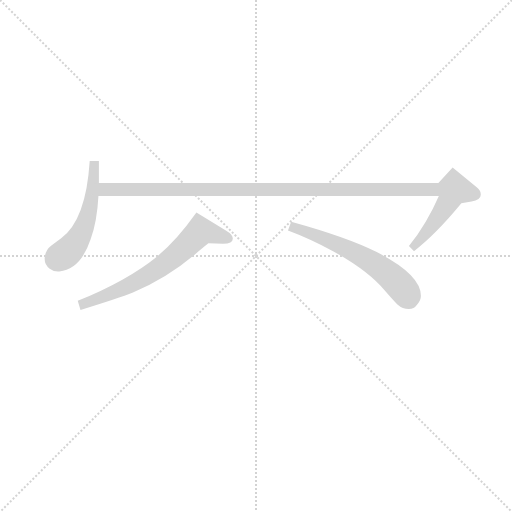
t = 0.00 s
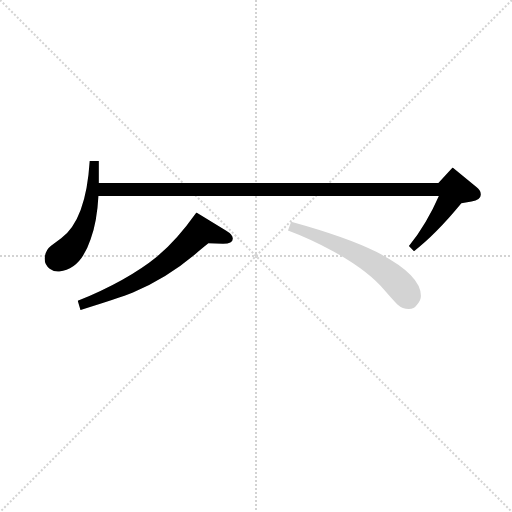
t = 2.61 s
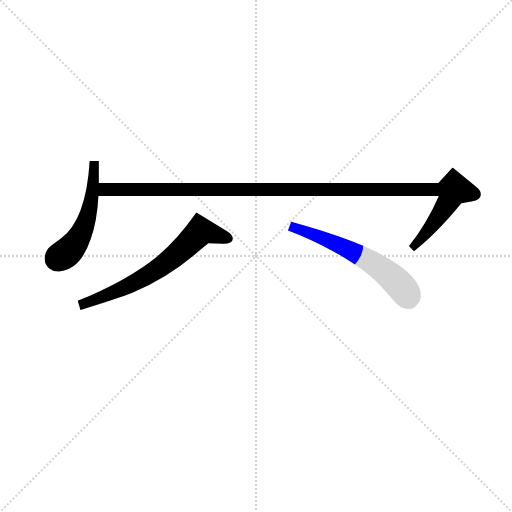
t = 2.80 s
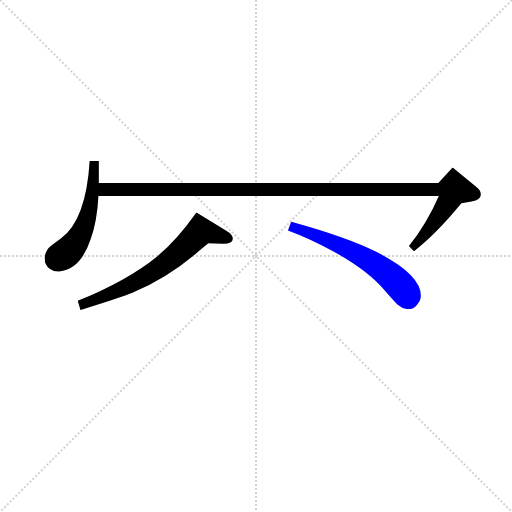
t = 2.99 s
t = 3.17 s: frame unchanged from t = 2.99 s, image omitted
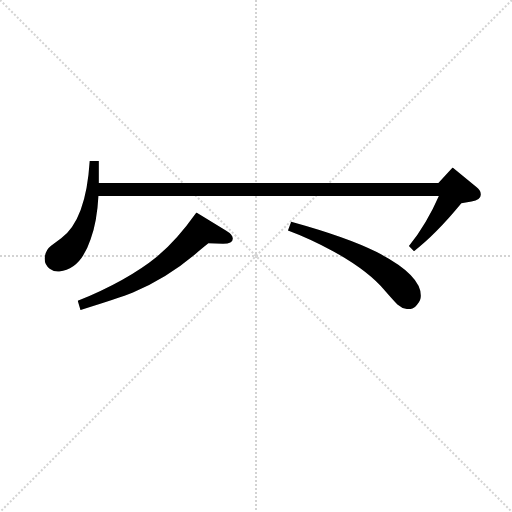
t = 3.82 s

The animated SVG that drew these frames (rendered in a browser with its animation timeline set to each time). Animation: 4 CSS @keyframes rules; one cycle of 3.82 s.

<svg version="1.1" viewBox="0 0 1024 1024" xmlns="http://www.w3.org/2000/svg">
  <g stroke="lightgray" stroke-dasharray="1,1" stroke-width="1" transform="scale(4, 4)">
    <line x1="0" y1="0" x2="256" y2="256"></line>
    <line x1="256" y1="0" x2="0" y2="256"></line>
    <line x1="128" y1="0" x2="128" y2="256"></line>
    <line x1="0" y1="128" x2="256" y2="128"></line>
  </g>
<g transform="scale(0.92, -0.92) translate(60, -900)">
   <style type="text/css">
    @keyframes keyframes0 {
      from {
       stroke: blue;
       stroke-dashoffset: 492;
       stroke-width: 128;
       }
       62% {
       animation-timing-function: step-end;
       stroke: blue;
       stroke-dashoffset: 0;
       stroke-width: 128;
       }
       to {
       stroke: black;
       stroke-width: 1024;
       }
       }
       #make-me-a-hanzi-animation-0 {
         animation: keyframes0 0.650391s both;
         animation-delay: 0.000000s;
         animation-timing-function: linear;
       }
    @keyframes keyframes1 {
      from {
       stroke: blue;
       stroke-dashoffset: 1173;
       stroke-width: 128;
       }
       79% {
       animation-timing-function: step-end;
       stroke: blue;
       stroke-dashoffset: 0;
       stroke-width: 128;
       }
       to {
       stroke: black;
       stroke-width: 1024;
       }
       }
       #make-me-a-hanzi-animation-1 {
         animation: keyframes1 1.204590s both;
         animation-delay: 0.650391s;
         animation-timing-function: linear;
       }
    @keyframes keyframes2 {
      from {
       stroke: blue;
       stroke-dashoffset: 623;
       stroke-width: 128;
       }
       67% {
       animation-timing-function: step-end;
       stroke: blue;
       stroke-dashoffset: 0;
       stroke-width: 128;
       }
       to {
       stroke: black;
       stroke-width: 1024;
       }
       }
       #make-me-a-hanzi-animation-2 {
         animation: keyframes2 0.756999s both;
         animation-delay: 1.854980s;
         animation-timing-function: linear;
       }
    @keyframes keyframes3 {
      from {
       stroke: blue;
       stroke-dashoffset: 565;
       stroke-width: 128;
       }
       65% {
       animation-timing-function: step-end;
       stroke: blue;
       stroke-dashoffset: 0;
       stroke-width: 128;
       }
       to {
       stroke: black;
       stroke-width: 1024;
       }
       }
       #make-me-a-hanzi-animation-3 {
         animation: keyframes3 0.709798s both;
         animation-delay: 2.611979s;
         animation-timing-function: linear;
       }
</style>
<path d="M 155.0 502.0 Q 155.0 522.0 155.0 550.0 L 135.0 550.0 Q 127.0 422.0 73.0 382.0 L 51.0 366.0 Q 38.0 356.0 37.0 338.0 Q 37.0 324.0 48.0 316.0 Q 57.0 309.0 69.0 310.0 Q 115.0 314.0 137.0 380.0 Q 151.0 418.0 154.0 474.0 L 155.0 502.0 Z" fill="lightgray"></path> 
<path d="M 894.0 474.0 Q 868.0 414.0 829.0 365.0 L 840.0 354.0 Q 887.0 390.0 943.0 458.0 L 965.0 462.0 Q 987.0 466.0 985.0 479.0 Q 985.0 486.0 975.0 494.0 L 924.0 536.0 L 893.0 502.0 L 155.0 502.0 C 125.0 502.0 124.0 474.0 154.0 474.0 L 894.0 474.0 Z" fill="lightgray"></path> 
<path d="M 393.0 371.0 L 425.0 370.0 Q 447.0 370.0 446.0 382.0 Q 446.0 390.0 431.0 399.0 L 367.0 438.0 Q 323.0 376.0 281.0 342.0 Q 217.0 290.0 109.0 246.0 L 115.0 226.0 Q 199.0 252.0 229.0 264.0 Q 301.0 294.0 363.0 346.0 Q 373.0 355.0 393.0 371.0 Z" fill="lightgray"></path> 
<path d="M 573.0 418.0 L 566.0 399.0 Q 612.0 382.0 664.0 354.0 Q 740.0 312.0 776.0 269.0 Q 796.0 246.0 804.0 238.0 Q 815.0 228.0 829.0 228.0 Q 840.0 228.0 847.0 238.0 Q 855.0 247.0 855.0 257.0 Q 855.0 303.0 759.0 352.0 Q 696.0 384.0 573.0 418.0 Z" fill="lightgray"></path> 
      <clipPath id="make-me-a-hanzi-clip-0">
      <path d="M 155.0 502.0 Q 155.0 522.0 155.0 550.0 L 135.0 550.0 Q 127.0 422.0 73.0 382.0 L 51.0 366.0 Q 38.0 356.0 37.0 338.0 Q 37.0 324.0 48.0 316.0 Q 57.0 309.0 69.0 310.0 Q 115.0 314.0 137.0 380.0 Q 151.0 418.0 154.0 474.0 L 155.0 502.0 Z" fill="lightgray"></path>
      </clipPath>
      <path clip-path="url(#make-me-a-hanzi-clip-0)" d="M 150.0 543.0 L 143.0 538.0 L 142.0 495.0 L 123.0 406.0 L 93.0 358.0 L 63.0 337.0 " fill="none" id="make-me-a-hanzi-animation-0" stroke-dasharray="364 728" stroke-linecap="round"></path>

      <clipPath id="make-me-a-hanzi-clip-1">
      <path d="M 894.0 474.0 Q 868.0 414.0 829.0 365.0 L 840.0 354.0 Q 887.0 390.0 943.0 458.0 L 965.0 462.0 Q 987.0 466.0 985.0 479.0 Q 985.0 486.0 975.0 494.0 L 924.0 536.0 L 893.0 502.0 L 155.0 502.0 C 125.0 502.0 124.0 474.0 154.0 474.0 L 894.0 474.0 Z" fill="lightgray"></path>
      </clipPath>
      <path clip-path="url(#make-me-a-hanzi-clip-1)" d="M 162.0 481.0 L 169.0 488.0 L 925.0 487.0 L 901.0 439.0 L 839.0 364.0 " fill="none" id="make-me-a-hanzi-animation-1" stroke-dasharray="1045 2090" stroke-linecap="round"></path>

      <clipPath id="make-me-a-hanzi-clip-2">
      <path d="M 393.0 371.0 L 425.0 370.0 Q 447.0 370.0 446.0 382.0 Q 446.0 390.0 431.0 399.0 L 367.0 438.0 Q 323.0 376.0 281.0 342.0 Q 217.0 290.0 109.0 246.0 L 115.0 226.0 Q 199.0 252.0 229.0 264.0 Q 301.0 294.0 363.0 346.0 Q 373.0 355.0 393.0 371.0 Z" fill="lightgray"></path>
      </clipPath>
      <path clip-path="url(#make-me-a-hanzi-clip-2)" d="M 435.0 382.0 L 375.0 397.0 L 306.0 331.0 L 267.0 305.0 L 124.0 240.0 L 124.0 234.0 " fill="none" id="make-me-a-hanzi-animation-2" stroke-dasharray="495 990" stroke-linecap="round"></path>

      <clipPath id="make-me-a-hanzi-clip-3">
      <path d="M 573.0 418.0 L 566.0 399.0 Q 612.0 382.0 664.0 354.0 Q 740.0 312.0 776.0 269.0 Q 796.0 246.0 804.0 238.0 Q 815.0 228.0 829.0 228.0 Q 840.0 228.0 847.0 238.0 Q 855.0 247.0 855.0 257.0 Q 855.0 303.0 759.0 352.0 Q 696.0 384.0 573.0 418.0 Z" fill="lightgray"></path>
      </clipPath>
      <path clip-path="url(#make-me-a-hanzi-clip-3)" d="M 574.0 401.0 L 581.0 406.0 L 598.0 401.0 L 724.0 344.0 L 788.0 301.0 L 820.0 267.0 L 829.0 249.0 " fill="none" id="make-me-a-hanzi-animation-3" stroke-dasharray="437 874" stroke-linecap="round"></path>

</g>
</svg>
